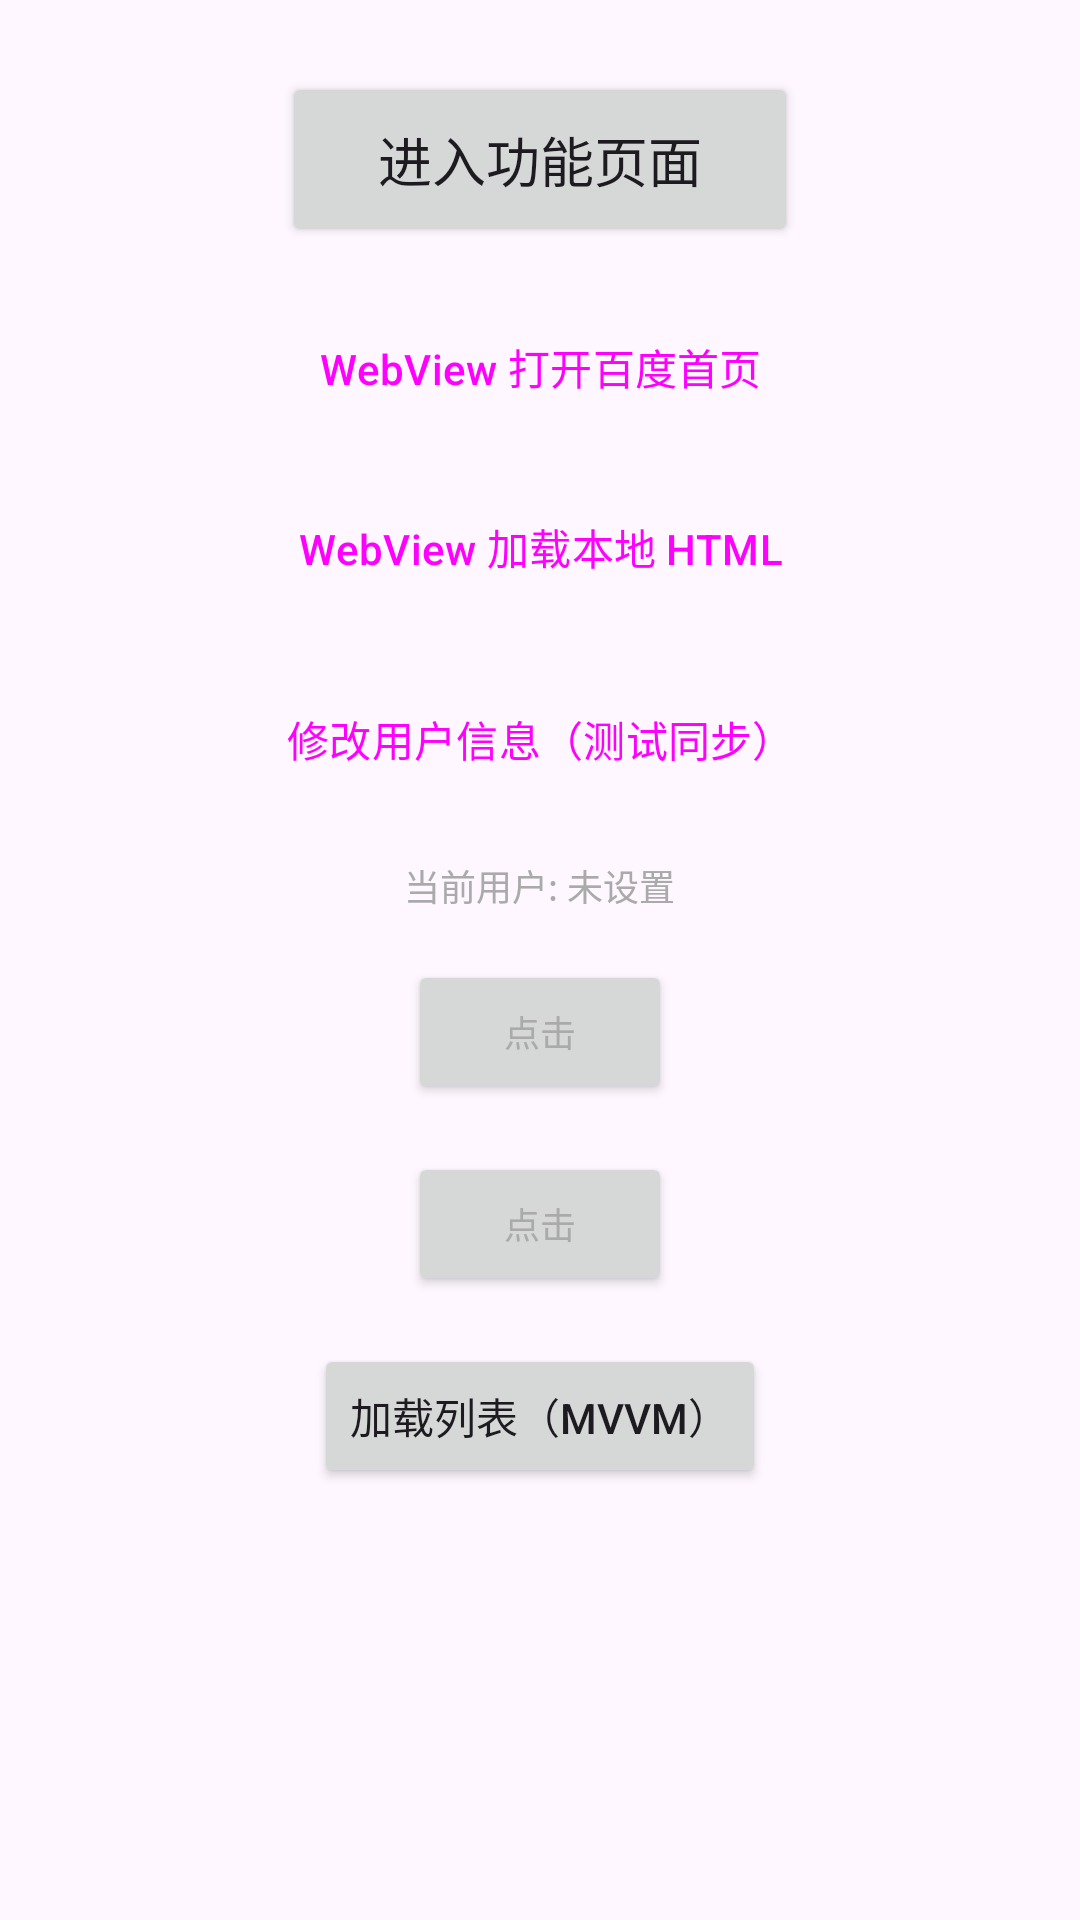

The Android layout XML behind this screen, and the referenced resources:
<!-- AndroidManifest.xml: activity theme Theme.CoolDemo -->
<!-- res/layout/activity_main.xml -->
<?xml version="1.0" encoding="utf-8"?>
<androidx.constraintlayout.widget.ConstraintLayout
    xmlns:android="http://schemas.android.com/apk/res/android"
    xmlns:app="http://schemas.android.com/apk/res-auto"
    android:layout_width="match_parent"
    android:layout_height="match_parent"
    android:padding="24dp">

    <LinearLayout
        android:id="@+id/layout_buttons"
        android:layout_width="wrap_content"
        android:layout_height="wrap_content"
        android:orientation="vertical"
        android:gravity="center"
        app:layout_constraintTop_toTopOf="parent"
        app:layout_constraintStart_toStartOf="parent"
        app:layout_constraintEnd_toEndOf="parent">

        <Button
            android:id="@+id/button_open_features"
            android:layout_width="wrap_content"
            android:layout_height="wrap_content"
            android:text="进入功能页面"
            android:textSize="18sp"
            android:paddingHorizontal="32dp"
            android:paddingVertical="16dp" />

        <Button
            android:id="@+id/button_open_baidu"
            style="@style/Widget.Material3.Button.OutlinedButton"
            android:layout_width="wrap_content"
            android:layout_height="wrap_content"
            android:layout_marginTop="16dp"
            android:text="WebView 打开百度首页"
            android:textSize="14sp" />

        <Button
            android:id="@+id/button_open_local_html"
            style="@style/Widget.Material3.Button.OutlinedButton"
            android:layout_width="wrap_content"
            android:layout_height="wrap_content"
            android:layout_marginTop="12dp"
            android:text="WebView 加载本地 HTML"
            android:textSize="14sp" />

        <Button
            android:id="@+id/button_update_user"
            android:layout_width="wrap_content"
            android:layout_height="wrap_content"
            android:text="修改用户信息（测试同步）"
            android:textSize="14sp"
            android:layout_marginTop="16dp"
            style="@style/Widget.Material3.Button.OutlinedButton" />

        <TextView
            android:id="@+id/text_current_user"
            android:layout_width="wrap_content"
            android:layout_height="wrap_content"
            android:layout_marginTop="16dp"
            android:text="当前用户: 未设置"
            android:textSize="12sp"
            android:textColor="@android:color/darker_gray" />

        <Button
            android:id="@+id/test_model"
            android:layout_width="wrap_content"
            android:layout_height="wrap_content"
            android:layout_marginTop="16dp"
            android:text="点击"
            android:textSize="12sp"
            android:textColor="@android:color/darker_gray" />

        <Button
            android:id="@+id/test_model_show"
            android:layout_width="wrap_content"
            android:layout_height="wrap_content"
            android:layout_marginTop="16dp"
            android:text="点击"
            android:textSize="12sp"
            android:textColor="@android:color/darker_gray" />

    </LinearLayout>

    

    <Button
        android:id="@+id/button_load_list"
        android:layout_width="wrap_content"
        android:layout_height="wrap_content"
        android:text="加载列表（MVVM）"
        android:layout_marginTop="16dp"
        app:layout_constraintTop_toBottomOf="@id/layout_buttons"
        app:layout_constraintStart_toStartOf="parent"
        app:layout_constraintEnd_toEndOf="parent" />

    <ProgressBar
        android:id="@+id/progress_bar"
        android:layout_width="wrap_content"
        android:layout_height="wrap_content"
        android:visibility="gone"
        app:layout_constraintTop_toBottomOf="@id/button_load_list"
        app:layout_constraintStart_toStartOf="parent"
        app:layout_constraintEnd_toEndOf="parent" />

    <TextView
        android:id="@+id/text_error"
        android:layout_width="wrap_content"
        android:layout_height="wrap_content"
        android:textColor="@android:color/holo_red_dark"
        android:textSize="14sp"
        android:visibility="gone"
        app:layout_constraintTop_toBottomOf="@id/button_load_list"
        app:layout_constraintStart_toStartOf="parent"
        app:layout_constraintEnd_toEndOf="parent" />

    <androidx.recyclerview.widget.RecyclerView
        android:id="@+id/recycler_view"
        android:layout_width="0dp"
        android:layout_height="0dp"
        android:layout_marginTop="8dp"
        app:layout_constraintTop_toBottomOf="@id/button_load_list"
        app:layout_constraintBottom_toBottomOf="parent"
        app:layout_constraintStart_toStartOf="parent"
        app:layout_constraintEnd_toEndOf="parent" />

</androidx.constraintlayout.widget.ConstraintLayout>
<!-- resources referenced by this layout -->
<resources>
  <style name="Theme.CoolDemo" parent="Base.Theme.CoolDemo" />
  <style name="Base.Theme.CoolDemo" parent="Theme.Material3.DayNight.NoActionBar">
          
          
      </style>
</resources>
